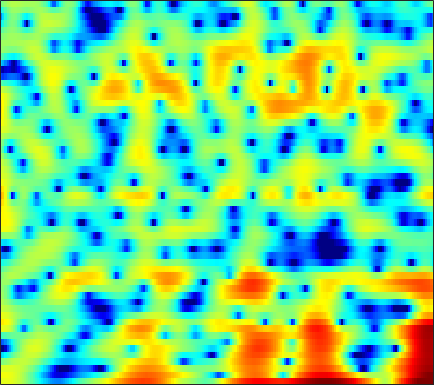

Source data for this figure (header and first rows):
3.5143, 3.6877, 3.818, 3.834, 3.7909, 3.6308, 3.3528, 3.0816, 2.6306, 2.0936, 1.4895, 0.98149, 0.23614, -0.55289, -1.1926, -2.0525, -2.9312, -3.6156, -4.5007, -5.4262, -6.3186, -6.9569, -7.7551, -8.4664
4.257, 4.269, 4.227, 4.117, 3.985, 3.744, 3.424, 3.131, 2.672, 2.133, 1.511, 0.9901, 0.222, -0.6312, -1.327, -2.336, -3.434, -4.321, -5.595, -6.966, -8.429, -9.575, -11.14, -12.7
3.195, 3.28, 3.361, 3.399, 3.392, 3.334, 3.211, 3.076, 2.831, 2.511, 2.11, 1.753, 1.204, 0.5611, 0.02124, -0.7784, -1.679, -2.422, -3.508, -4.705, -6.018, -7.098, -8.675, -10.46
-0.3812, 0.01128, 0.5106, 0.9743, 1.291, 1.665, 1.972, 2.155, 2.337, 2.435, 2.438, 2.382, 2.224, 1.973, 1.724, 1.315, 0.8113, 0.3757, -0.2754, -1.002, -1.791, -2.418, -3.292, -4.183
-6.625, -5.877, -4.783, -3.639, -2.771, -1.657, -0.6416, 0.04184, 0.8519, 1.521, 2.047, 2.347, 2.628, 2.777, 2.803, 2.728, 2.534, 2.314, 1.929, 1.439, 0.8537, 0.3579, -0.3789, -1.182
-22.43, -22.51, -16.46, -11.51, -8.721, -5.796, -3.523, -2.143, -0.6263, 0.5864, 1.548, 2.124, 2.719, 3.138, 3.342, 3.479, 3.473, 3.374, 3.123, 2.729, 2.193, 1.698, 0.901, -0.0637
-11.3, -10.62, -9.302, -7.614, -6.277, -4.568, -3.026, -2.011, -0.8431, 0.1242, 0.9224, 1.425, 1.978, 2.413, 2.661, 2.888, 2.997, 3.002, 2.906, 2.679, 2.319, 1.963, 1.358, 0.6172
-2.546, -2.209, -1.811, -1.47, -1.25, -1.028, -0.9093, -0.8652, -0.8377, -0.7852, -0.6394, -0.4437, -0.0574, 0.4204, 0.7927, 1.251, 1.609, 1.787, 1.902, 1.876, 1.733, 1.559, 1.252, 0.8697
3.85, 3.749, 3.49, 3.035, 2.545, 1.648, 0.3603, -0.9346, -3.29, -6.6, -10.32, -10.46, -6.974, -3.871, -2.228, -0.7371, 0.136, 0.4645, 0.5442, 0.3044, -0.1583, -0.5657, -1.053, -1.292
5.447, 5.267, 4.885, 4.322, 3.771, 2.857, 1.711, 0.6962, -0.8262, -2.348, -3.42, -3.626, -3.142, -2.269, -1.653, -1.097, -0.9397, -1.123, -1.837, -3.18, -5.435, -8.068, -14.34, -26.57
3.899, 3.778, 3.519, 3.155, 2.814, 2.29, 1.719, 1.277, 0.711, 0.2077, -0.1923, -0.4088, -0.6046, -0.7256, -0.8044, -0.9477, -1.187, -1.449, -1.951, -2.631, -3.449, -4.056, -4.687, -4.889
2.595, 2.451, 2.165, 1.809, 1.499, 1.059, 0.6169, 0.3004, -0.07667, -0.3951, -0.6305, -0.7547, -0.8599, -0.9105, -0.9226, -0.9206, -0.9191, -0.9213, -0.9413, -0.9673, -0.9915, -1.002, -0.9798, -0.9073
1.825, 1.523, 0.9938, 0.3492, -0.1931, -0.946, -1.685, -2.166, -2.656, -2.924, -2.984, -2.919, -2.717, -2.429, -2.175, -1.789, -1.372, -1.05, -0.6082, -0.1667, 0.2615, 0.5652, 0.9379, 1.264
1.23, 0.7657, -0.131, -1.395, -2.605, -4.596, -6.953, -8.693, -10.09, -9.729, -8.532, -7.665, -6.736, -6.007, -5.495, -4.742, -3.809, -3.027, -1.919, -0.8366, 0.1784, 0.8706, 1.684, 2.388
0.7998, 0.5197, -0.2021, -1.431, -2.743, -5.129, -8.399, -11.34, -13.76, -12.35, -10.61, -10.01, -10.28, -11.79, -13.49, -14.34, -11.23, -8.429, -5.401, -3.129, -1.411, -0.3566, 0.8527, 1.888
0.5746, 0.889, 1.005, 0.7917, 0.4343, -0.2484, -1.057, -1.665, -2.418, -3.087, -3.796, -4.461, -5.652, -7.198, -8.355, -8.995, -7.928, -6.62, -5.05, -3.966, -3.263, -2.873, -2.295, -1.377
-0.2792, 0.4792, 1.171, 1.602, 1.785, 1.869, 1.816, 1.71, 1.488, 1.194, 0.8336, 0.5184, 0.05129, -0.4389, -0.7832, -1.22, -1.643, -2.007, -2.721, -3.933, -6.043, -8.767, -16.44, -17.91
-1.819, -1.195, -0.4905, 0.09344, 0.4657, 0.8873, 1.224, 1.415, 1.607, 1.718, 1.749, 1.72, 1.617, 1.439, 1.252, 0.9345, 0.5007, 0.08902, -0.5987, -1.464, -2.481, -3.241, -3.932, -3.922
-4.167, -3.873, -3.368, -2.761, -2.255, -1.542, -0.8261, -0.3239, 0.2844, 0.7929, 1.2, 1.436, 1.662, 1.792, 1.822, 1.789, 1.669, 1.526, 1.279, 0.9762, 0.6538, 0.433, 0.1695, -0.01966
-8.597, -9.026, -9.027, -8.104, -6.974, -5.299, -3.721, -2.677, -1.498, -0.537, 0.224, 0.691, 1.187, 1.565, 1.783, 1.994, 2.134, 2.192, 2.212, 2.179, 2.096, 2.001, 1.818, 1.579
-13.02, -17.05, -29.49, -17, -12.03, -8.043, -5.455, -4.032, -2.607, -1.556, -0.7626, -0.2872, 0.246, 0.7017, 1.012, 1.389, 1.723, 1.94, 2.18, 2.353, 2.454, 2.473, 2.438, 2.31
-5.674, -5.982, -6.079, -5.591, -4.946, -3.956, -3.068, -2.557, -2.108, -1.883, -1.796, -1.756, -1.616, -1.298, -0.9274, -0.3151, 0.3384, 0.806, 1.352, 1.784, 2.094, 2.254, 2.387, 2.424
0.6675, 0.7248, 0.7599, 0.7525, 0.7163, 0.5633, 0.2239, -0.2067, -1.088, -2.399, -4.213, -5.824, -7.653, -7.489, -6.069, -3.884, -2.077, -1.045, -0.04261, 0.6284, 1.037, 1.231, 1.379, 1.489
4.142, 4.214, 4.186, 3.996, 3.739, 3.214, 2.438, 1.656, 0.2741, -1.621, -4.229, -6.767, -10.31, -10.29, -8.006, -5.246, -3.421, -2.546, -1.903, -1.76, -1.973, -2.295, -2.749, -2.971
4.817, 4.879, 4.809, 4.567, 4.271, 3.738, 3.046, 2.422, 1.45, 0.3627, -0.7676, -1.561, -2.401, -2.902, -3.082, -3.136, -3.205, -3.375, -3.889, -4.894, -6.56, -8.466, -12.48, -19.16
4.797, 4.754, 4.547, 4.205, 3.874, 3.351, 2.752, 2.264, 1.564, 0.8354, 0.1003, -0.4441, -1.14, -1.781, -2.232, -2.811, -3.381, -3.853, -4.566, -5.455, -6.607, -7.639, -9.022, -9.851
5.215, 4.88, 4.308, 3.642, 3.131, 2.465, 1.858, 1.445, 0.9384, 0.4164, -0.1724, -0.6753, -1.435, -2.263, -2.876, -3.653, -4.277, -4.599, -4.85, -4.941, -4.953, -4.949, -4.881, -4.662
6.379, 5.527, 4.139, 2.517, 1.278, -0.04271, -0.6114, -0.5716, -0.2757, -0.09425, -0.2528, -0.6517, -1.606, -3.108, -4.582, -6.806, -8.485, -8.457, -7.061, -5.414, -4.073, -3.305, -2.578, -2.07
7.684, 6.432, 4.124, 0.6794, -3.3, -14.92, -11.35, -5.119, -1.484, 0.2298, 0.8467, 0.7591, -0.03445, -1.665, -3.562, -7.209, -11.31, -10.69, -6.798, -3.961, -2.284, -1.557, -1.117, -1.193
6.256, 5.454, 4.078, 2.451, 1.206, -0.08887, -0.5407, -0.3538, 0.181, 0.6673, 0.9078, 0.8784, 0.5675, 0.03106, -0.4976, -1.176, -1.657, -1.773, -1.703, -1.513, -1.532, -1.81, -2.614, -4.132
4.357, 4.04, 3.453, 2.763, 2.225, 1.565, 1.026, 0.7204, 0.4532, 0.2771, 0.1609, 0.09681, 0.02955, -0.04293, -0.09669, -0.1775, -0.2547, -0.3323, -0.4656, -0.7143, -1.11, -1.559, -2.434, -3.631
3.443, 3.258, 2.843, 2.264, 1.758, 1.008, 0.2243, -0.3525, -1.046, -1.547, -1.771, -1.727, -1.432, -0.9928, -0.617, -0.1597, 0.2058, 0.391, 0.5205, 0.4825, 0.291, 0.05562, -0.3959, -0.9599
3.185, 2.902, 2.343, 1.568, 0.8531, -0.3121, -1.744, -3.031, -5.035, -7.049, -7.937, -7.216, -5.196, -3.121, -1.814, -0.4166, 0.5973, 1.149, 1.625, 1.861, 1.862, 1.743, 1.447, 1.04
2.71, 2.22, 1.413, 0.4563, -0.3535, -1.59, -3.116, -4.582, -7.225, -11.2, -14.45, -11.53, -6.753, -3.397, -1.58, 0.2054, 1.446, 2.101, 2.658, 2.914, 2.899, 2.72, 2.305, 1.699
1.421, 0.4795, -0.9547, -2.336, -3.145, -3.715, -3.828, -3.777, -3.676, -3.477, -2.947, -2.275, -1.104, 0.17, 1.071, 2.075, 2.837, 3.225, 3.519, 3.537, 3.31, 2.965, 2.254, 1.217
-0.07163, -1.814, -5.191, -10.8, -17.17, -12.62, -7.128, -4.699, -2.552, -1.038, 0.115, 0.8313, 1.66, 2.36, 2.785, 3.227, 3.5, 3.586, 3.538, 3.307, 2.883, 2.444, 1.644, 0.5777
0.515, -0.5879, -2.351, -4.103, -4.896, -4.635, -3.323, -2.189, -0.815, 0.2995, 1.149, 1.646, 2.138, 2.442, 2.556, 2.56, 2.388, 2.165, 1.746, 1.25, 0.6978, 0.2839, -0.2413, -0.7449
2.256, 1.857, 1.279, 0.7692, 0.51, 0.3696, 0.4593, 0.637, 0.9582, 1.276, 1.538, 1.674, 1.739, 1.64, 1.447, 0.9877, 0.2952, -0.3873, -1.487, -2.73, -3.854, -4.434, -4.566, -4.111
3.668, 3.399, 2.976, 2.525, 2.203, 1.833, 1.561, 1.428, 1.322, 1.282, 1.268, 1.225, 1.084, 0.7965, 0.4393, -0.2751, -1.335, -2.446, -4.489, -7.574, -12.68, -19.24, -16.03, -9.606
4.563, 4.139, 3.438, 2.62, 1.96, 1.105, 0.3831, -0.0004677, -0.2584, -0.2526, -0.1042, 0.01345, 0.09681, 0.03829, -0.1443, -0.5787, -1.281, -2.02, -3.274, -4.839, -6.392, -7.102, -6.767, -5.32
5.112, 4.429, 3.216, 1.632, 0.1732, -2.124, -4.529, -5.802, -5.782, -4.431, -3.006, -2.149, -1.344, -0.875, -0.7029, -0.6565, -0.7479, -0.8665, -1.051, -1.215, -1.274, -1.195, -0.9239, -0.4856
5.375, 4.598, 3.184, 1.241, -0.6796, -4.144, -9.314, -14.01, -11.95, -7.438, -4.867, -3.7, -2.782, -2.38, -2.259, -2.222, -2.129, -1.919, -1.464, -0.8183, -0.1279, 0.3727, 0.966, 1.456
5.256, 4.657, 3.619, 2.316, 1.204, -0.3488, -1.795, -2.636, -3.223, -3.389, -3.396, -3.491, -3.932, -4.793, -5.764, -7.322, -8.426, -8.056, -6.004, -3.608, -1.559, -0.3567, 0.864, 1.656
4.616, 4.165, 3.432, 2.582, 1.905, 0.9738, 0.07729, -0.5431, -1.319, -2.049, -2.772, -3.388, -4.434, -5.896, -7.507, -10.73, -15.24, -14.59, -8.907, -4.707, -1.92, -0.3717, 1.075, 1.939
2.846, 2.356, 1.681, 0.997, 0.4621, -0.275, -1.028, -1.605, -2.406, -3.14, -3.844, -4.28, -4.705, -4.958, -5.056, -4.992, -4.507, -3.82, -2.469, -0.8934, 0.62, 1.576, 2.538, 3.125
-1.501, -2.151, -2.795, -3.264, -3.597, -4.083, -4.716, -5.328, -6.292, -7.493, -8.716, -9.332, -9.105, -7.714, -6.277, -4.356, -2.586, -1.349, 0.1623, 1.464, 2.586, 3.253, 3.921, 4.309
-11.63, -12.4, -11.56, -10.62, -10.22, -10.1, -10.28, -10.57, -11.32, -12.97, -16.38, -22.23, -23.29, -13.15, -9.124, -5.37, -2.676, -1.089, 0.6143, 1.97, 2.995, 3.591, 4.162, 4.476
-16.67, -17.63, -16.01, -15.39, -15.92, -17.35, -17.66, -16.35, -14.23, -12.56, -11.45, -10.61, -9.123, -7.097, -5.383, -3.212, -1.308, -0.1067, 1.2, 2.218, 2.985, 3.412, 3.801, 4.004
-6.552, -7.789, -9.456, -11.4, -13.44, -17.04, -18.51, -15.71, -11.71, -8.779, -6.637, -5.279, -3.734, -2.304, -1.302, -0.09559, 0.9363, 1.594, 2.29, 2.751, 3.031, 3.131, 3.141, 3.067
-1.312, -2.05, -3.009, -3.921, -4.504, -5.03, -5.036, -4.647, -3.777, -2.681, -1.569, -0.7765, 0.1975, 1.053, 1.599, 2.186, 2.587, 2.762, 2.808, 2.625, 2.204, 1.745, 1.038, 0.3364
0.9397, 0.6792, 0.3538, 0.06013, -0.09736, -0.1959, -0.1451, -0.009825, 0.2983, 0.7054, 1.172, 1.515, 1.955, 2.318, 2.523, 2.673, 2.651, 2.472, 1.981, 1.165, -0.09769, -1.397, -3.71, -6.731
1.008, 1.074, 1.125, 1.16, 1.178, 1.211, 1.255, 1.297, 1.384, 1.489, 1.621, 1.733, 1.878, 2.003, 2.065, 2.064, 1.921, 1.679, 1.117, 0.2077, -1.146, -2.524, -5.04, -8.465
0.05464, 0.3664, 0.7066, 0.9678, 1.097, 1.174, 1.155, 1.089, 0.9337, 0.7529, 0.5908, 0.5311, 0.5505, 0.6982, 0.8587, 1.079, 1.218, 1.243, 1.115, 0.7403, 0.1414, -0.4548, -1.363, -2.261
-1.719, -1.118, -0.3924, 0.1509, 0.4215, 0.5544, 0.4129, 0.1188, -0.5293, -1.407, -2.363, -2.938, -3.134, -2.554, -1.784, -0.6657, 0.312, 0.8768, 1.395, 1.664, 1.709, 1.625, 1.413, 1.138
-5.209, -3.788, -2.174, -1.007, -0.4369, -0.08562, -0.2376, -0.7214, -1.928, -4.024, -7.593, -12.29, -19.54, -9.965, -5.957, -2.656, -0.5391, 0.5517, 1.548, 2.179, 2.522, 2.65, 2.683, 2.611
-8.98, -5.954, -3.283, -1.546, -0.7124, -0.09591, 0.005946, -0.2358, -0.9707, -2.157, -3.658, -4.678, -5.128, -4.119, -2.881, -1.231, 0.09186, 0.8543, 1.572, 1.971, 2.143, 2.156, 2.068, 1.926
-4.119, -2.949, -1.516, -0.386, 0.2403, 0.7751, 1.011, 1.025, 0.8521, 0.5472, 0.2297, 0.0477, -0.02157, 0.1244, 0.3506, 0.7123, 1.033, 1.184, 1.223, 1.04, 0.6263, 0.1691, -0.543, -1.223
-0.4027, 0.0723, 0.6921, 1.22, 1.527, 1.786, 1.88, 1.857, 1.742, 1.578, 1.417, 1.321, 1.242, 1.218, 1.221, 1.197, 1.107, 0.9375, 0.5211, -0.1572, -1.25, -2.425, -4.674, -7.97
